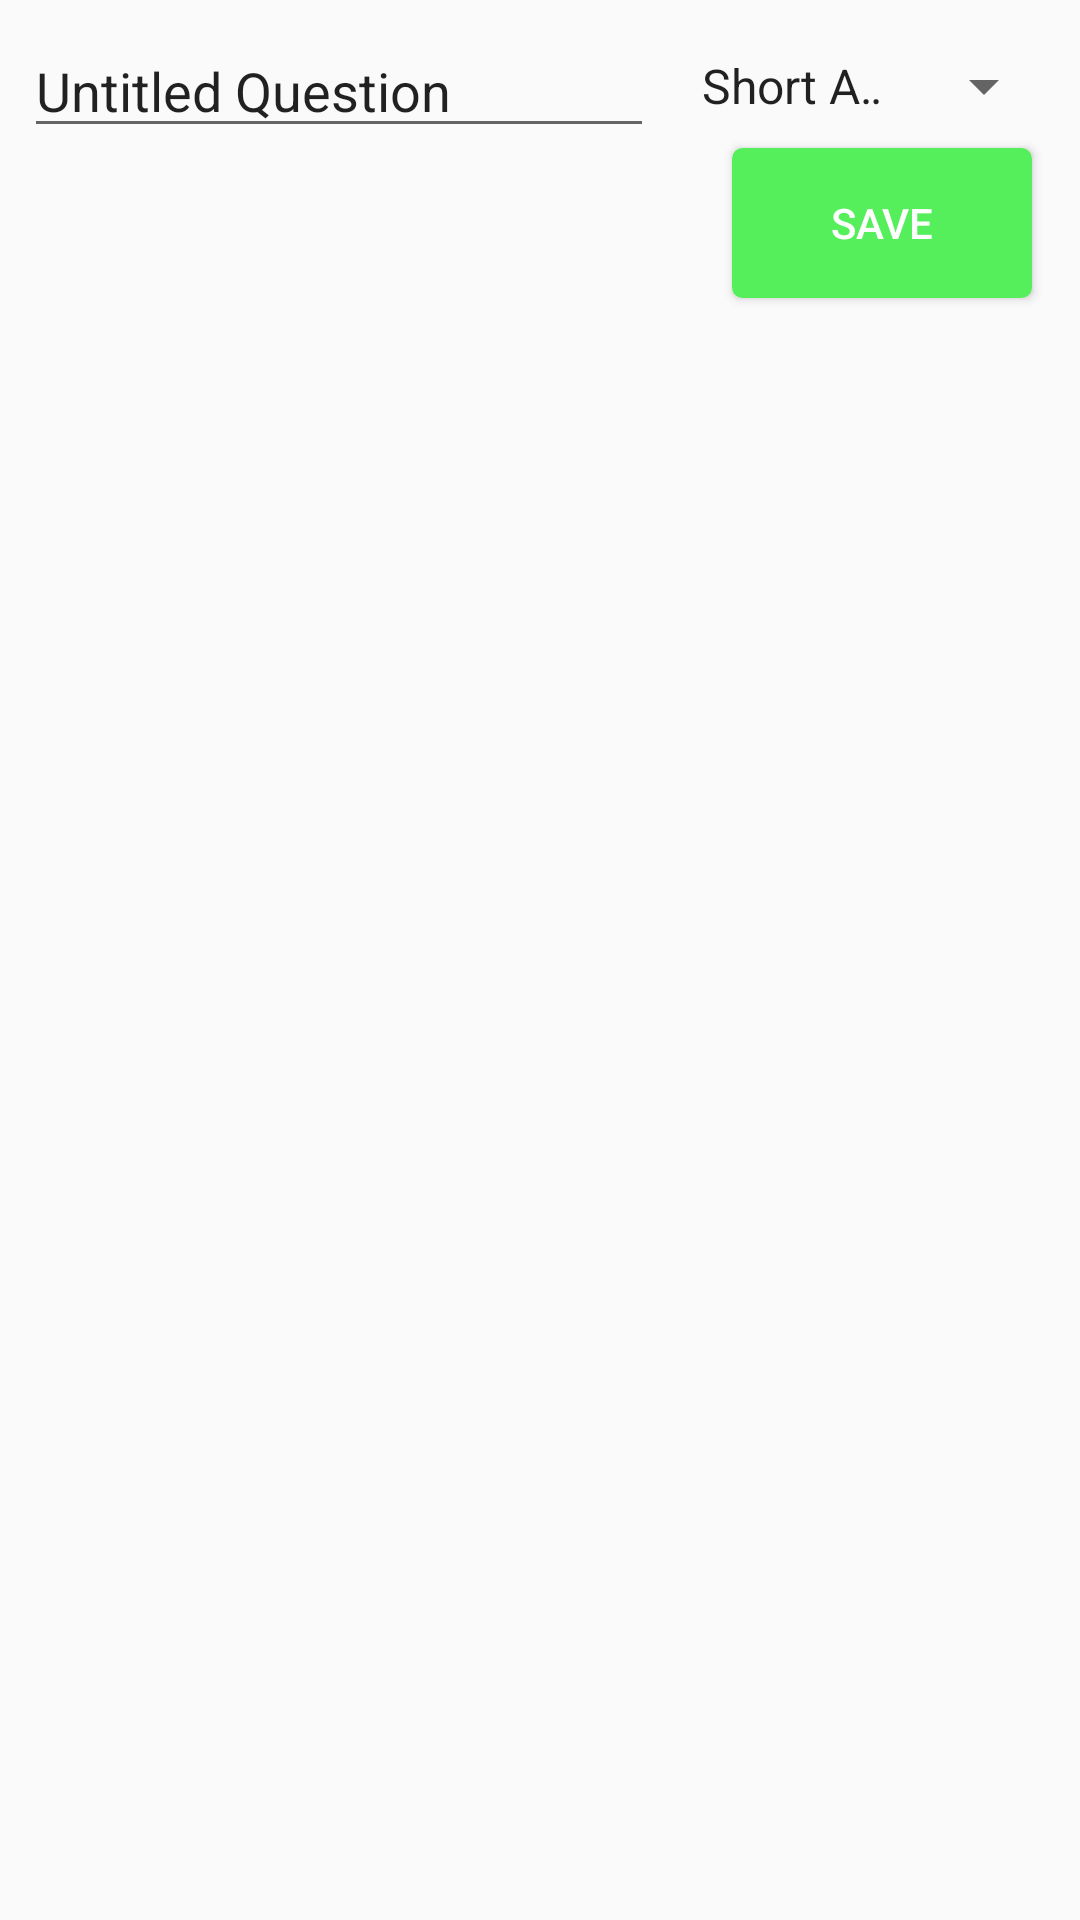

Write the Android layout XML for this screen, with the resource values it uses.
<!-- AndroidManifest.xml: application theme AppTheme -->
<!-- res/layout/fragment_add_question.xml -->
<?xml version="1.0" encoding="utf-8"?>
<layout>
    <data class="FragmentAddQuestionBinding"/>

    <androidx.constraintlayout.widget.ConstraintLayout xmlns:android="http://schemas.android.com/apk/res/android"
        xmlns:app="http://schemas.android.com/apk/res-auto"
        xmlns:tools="http://schemas.android.com/tools"
        android:layout_width="match_parent"
        android:layout_height="match_parent"
        tools:context=".views.builder.AddQuestionFragment">


        <EditText
            android:id="@+id/QuestionFillerListItemLayoutTitleText"
            android:layout_width="wrap_content"
            android:layout_height="wrap_content"
            android:layout_marginStart="8dp"
            android:layout_marginTop="8dp"
            android:ems="10"
            android:inputType="textPersonName"
            android:text="Untitled Question"
            app:layout_constraintStart_toStartOf="parent"
            app:layout_constraintTop_toTopOf="parent" />

        <Spinner
            android:id="@+id/FragmentAddQuestionSpinner"
            android:layout_width="0dp"
            android:layout_height="0dp"
            android:layout_marginStart="8dp"
            android:layout_marginTop="8dp"
            android:layout_marginEnd="8dp"
            android:entries="@array/question_types"
            app:layout_constraintBottom_toBottomOf="@+id/QuestionFillerListItemLayoutTitleText"
            app:layout_constraintEnd_toEndOf="parent"
            app:layout_constraintHorizontal_bias="0.0"
            app:layout_constraintStart_toEndOf="@+id/QuestionFillerListItemLayoutTitleText"
            app:layout_constraintTop_toTopOf="parent" />

        <TextView
            android:id="@+id/QuestionFillerListItemLayoutShortAnswerText"
            android:layout_width="0dp"
            android:layout_height="wrap_content"
            android:layout_marginStart="8dp"
            android:layout_marginTop="8dp"
            android:layout_marginEnd="8dp"
            android:text="ANSWER TYPE: SHORT ANSWER TEXT"
            android:visibility="gone"
            app:layout_constraintEnd_toEndOf="parent"
            app:layout_constraintStart_toStartOf="parent"
            app:layout_constraintTop_toBottomOf="@+id/QuestionFillerListItemLayoutTitleText" />

        <TextView
            android:id="@+id/QuestionFillerListItemLayoutNumberText"
            android:layout_width="0dp"
            android:layout_height="wrap_content"
            android:layout_marginStart="8dp"
            android:layout_marginTop="8dp"
            android:layout_marginEnd="8dp"
            android:ems="10"
            android:text="ANSWER TYPE: NUMBER TEXT"
            android:visibility="gone"
            app:layout_constraintEnd_toEndOf="parent"
            app:layout_constraintStart_toStartOf="parent"
            app:layout_constraintTop_toBottomOf="@+id/QuestionFillerListItemLayoutShortAnswerText" />

        <TextView
            android:id="@+id/QuestionFillerListItemLayoutTimeText"
            android:layout_width="0dp"
            android:layout_height="wrap_content"
            android:layout_marginStart="8dp"
            android:layout_marginTop="8dp"
            android:layout_marginEnd="8dp"
            android:ems="10"
            android:text="ANSWER TYPE: TIME TEXT"
            android:visibility="gone"
            app:layout_constraintEnd_toEndOf="parent"
            app:layout_constraintStart_toStartOf="parent"
            app:layout_constraintTop_toBottomOf="@+id/QuestionFillerListItemLayoutNumberText" />

        <Button
            android:id="@+id/FragmentAddQuestionDoneBtn"
            android:layout_width="100dp"
            android:layout_height="50dp"
            android:layout_marginEnd="16dp"
            android:background="@drawable/soft_button"
            android:text="SAVE"
            android:textColor="@color/white"
            app:layout_constraintEnd_toEndOf="parent"
            app:layout_constraintTop_toBottomOf="@+id/QuestionFillerListItemLayoutTimeText" />
    </androidx.constraintlayout.widget.ConstraintLayout>
</layout>
<!-- resources referenced by this layout -->
<resources>
  <string-array name="question_types">
          <item>Short Answer</item>
          <item>Number</item>
          <item>TIME</item>
      </string-array>
  <!-- drawable soft_button (drawable-v24) -->
  <?xml version="1.0" encoding="utf-8"?>
  <selector xmlns:android="http://schemas.android.com/apk/res/android">
      <item android:state_pressed="true" >
          <shape android:shape="rectangle"  >
              <corners android:radius="3dip" />
              <stroke android:width="1dip" android:color="#55EF5B" />
              <gradient android:angle="-90" android:startColor="#55EF5B" android:endColor="#55EF5B"  />
          </shape>
      </item>
      <item android:state_focused="true">
          <shape android:shape="rectangle"  >
              <corners android:radius="3dip" />
              <stroke android:width="1dip" android:color="#55EF5B" />
              <solid android:color="#55EF5B"/>
          </shape>
      </item>
      <item >
          <shape android:shape="rectangle"  >
              <corners android:radius="3dip" />
              <stroke android:width="1dip" android:color="#55EF5B" />
              <gradient android:angle="-90" android:startColor="#55EF5B" android:endColor="#55EF5B" />
          </shape>
      </item>
  </selector>
  <style name="AppTheme" parent="Theme.AppCompat.Light.NoActionBar">
          
          <item name="colorPrimary">#FFFFFF</item>
          <item name="colorPrimaryDark">#000000</item>
          <item name="colorAccent">@color/colorAccent</item>
      </style>
  <color name="colorAccent">#595959</color>
  <!-- not gathered from this repository: default colours our renderer supplied (Android Studio template values) -->
  <color name="white">#FFFFFFFF</color>
</resources>
